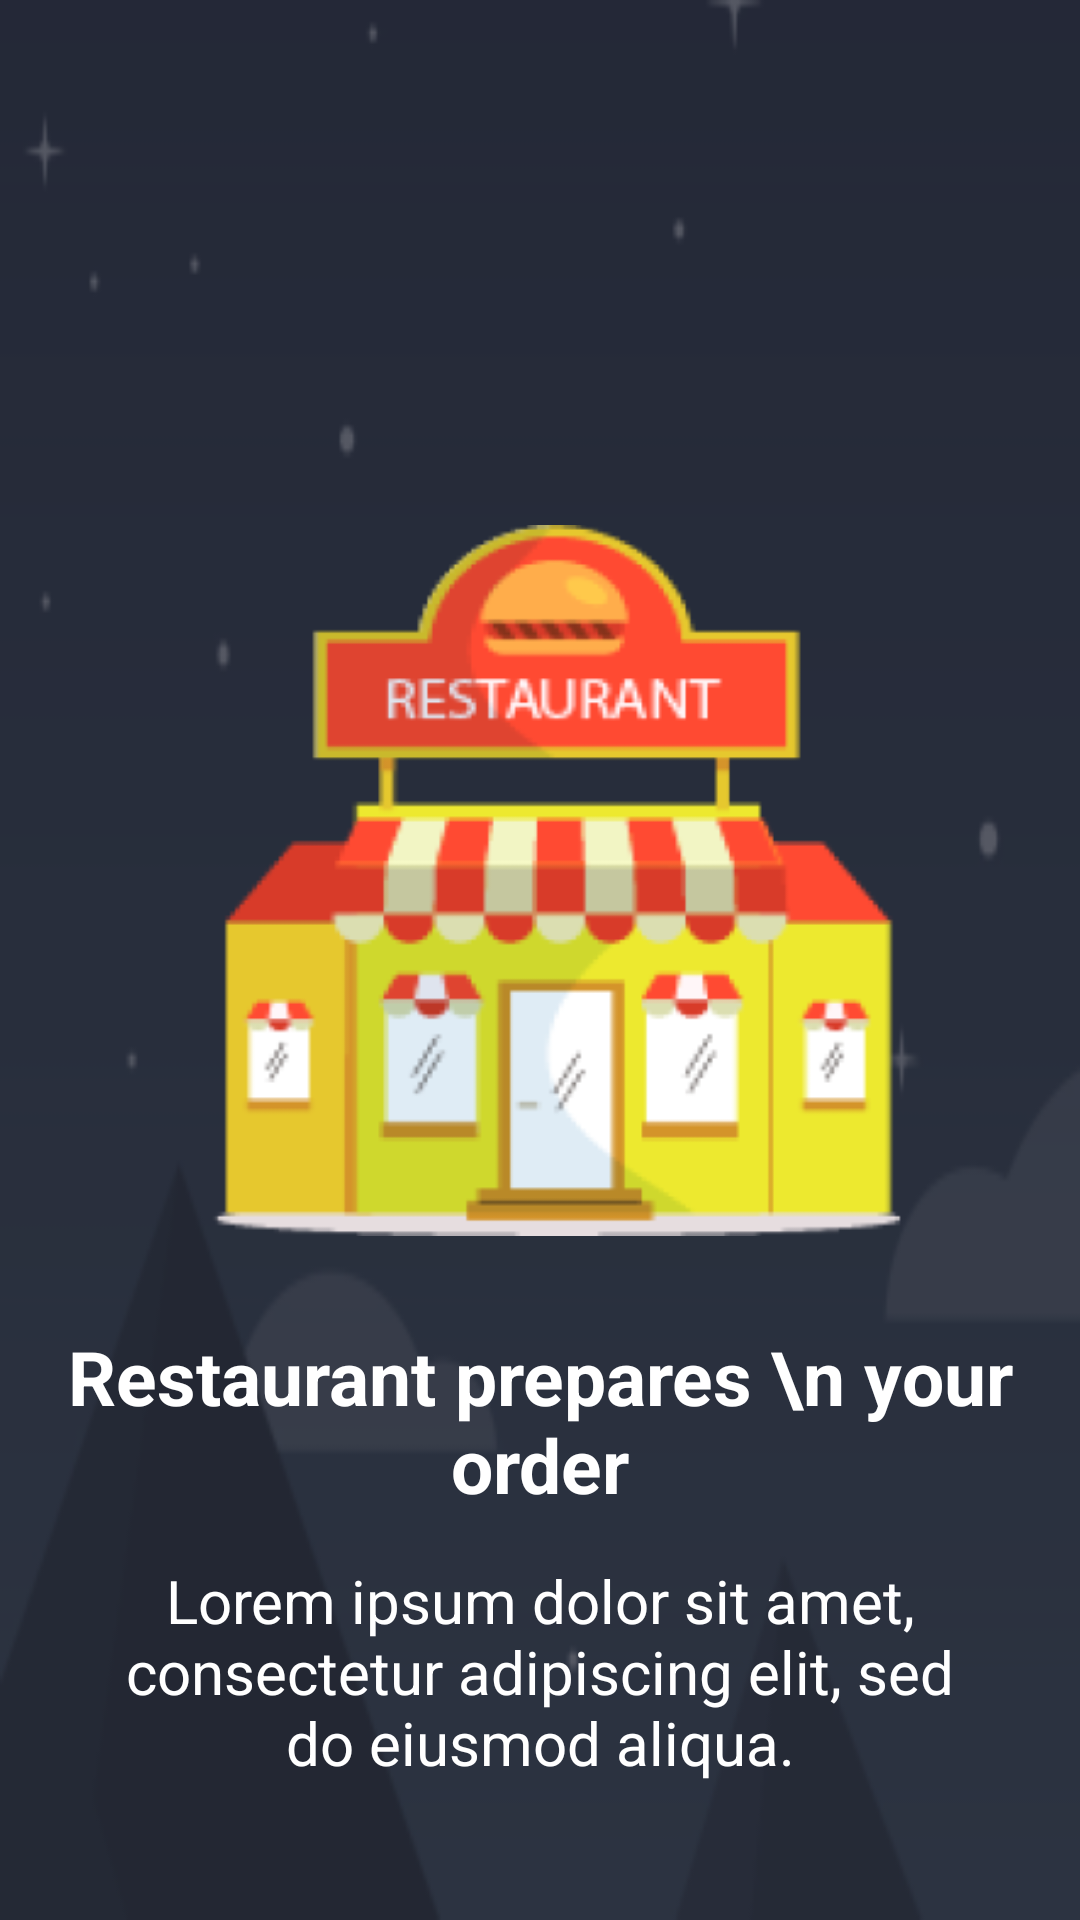

The Android layout XML behind this screen, and the referenced resources:
<!-- AndroidManifest.xml: application theme Theme.FoodOrderingApplication -->
<!-- res/layout/fragment_second_onboarding.xml -->
<?xml version="1.0" encoding="utf-8"?>
<androidx.constraintlayout.widget.ConstraintLayout
    xmlns:android="http://schemas.android.com/apk/res/android"
    xmlns:app="http://schemas.android.com/apk/res-auto"
    xmlns:tools="http://schemas.android.com/tools"
    android:layout_width="match_parent"
    android:layout_height="match_parent"
    android:background="@mipmap/onboarding_background_foreground">

    <ImageView
        android:id="@+id/secondOnBoardingImageView"
        android:layout_width="263dp"
        android:layout_height="237dp"
        android:layout_marginStart="16dp"
        android:layout_marginTop="175dp"
        android:layout_marginEnd="16dp"
        android:adjustViewBounds="true"
        android:scaleType="fitXY"
        app:layout_constraintEnd_toEndOf="parent"
        app:layout_constraintHorizontal_bias="0.586"
        app:layout_constraintStart_toStartOf="parent"
        app:layout_constraintTop_toTopOf="parent"
        app:srcCompat="@mipmap/second_onboarding_image_foreground" />

    <TextView
        android:id="@+id/secondOnBoardingHeaderTextView"
        android:layout_width="wrap_content"
        android:layout_height="wrap_content"
        android:layout_marginStart="16dp"
        android:layout_marginTop="30dp"
        android:layout_marginEnd="16dp"
        android:text="Restaurant prepares \n your order"
        android:textAlignment="center"
        android:textColor="@color/white"
        android:textSize="25sp"
        android:textStyle="bold"
        app:layout_constraintEnd_toEndOf="parent"
        app:layout_constraintStart_toStartOf="parent"
        app:layout_constraintTop_toBottomOf="@+id/secondOnBoardingImageView" />

    <TextView
        android:id="@+id/secondOnBoardingContentTextView"
        android:layout_width="282dp"
        android:layout_height="119dp"
        android:layout_marginStart="16dp"
        android:layout_marginTop="15dp"
        android:layout_marginEnd="16dp"
        android:text="Lorem ipsum dolor sit amet, consectetur adipiscing elit, sed do eiusmod aliqua."
        android:textAlignment="center"
        android:textColor="@color/white"
        android:textSize="20sp"
        app:layout_constraintEnd_toEndOf="parent"
        app:layout_constraintStart_toStartOf="parent"
        app:layout_constraintTop_toBottomOf="@+id/secondOnBoardingHeaderTextView" />




</androidx.constraintlayout.widget.ConstraintLayout>
<!-- resources referenced by this layout -->
<resources>
  <color name="white">#FFFFFFFF</color>
  <!-- mipmap onboarding_background_foreground: png bitmap (mipmap-hdpi, 2863 bytes) -->
  <!-- mipmap second_onboarding_image_foreground: png bitmap (mipmap-hdpi, 12564 bytes) -->
  <style name="Theme.FoodOrderingApplication" parent="Theme.MaterialComponents.DayNight.DarkActionBar">
          
          <item name="colorPrimary">@color/purple_500</item>
          <item name="colorPrimaryVariant">@color/purple_700</item>
          <item name="colorOnPrimary">@color/white</item>
          
          <item name="colorSecondary">@color/teal_200</item>
          <item name="colorSecondaryVariant">@color/teal_700</item>
          <item name="colorOnSecondary">@color/black</item>
          
          <item name="android:statusBarColor" tools:targetApi="l">?attr/colorPrimaryVariant</item>
  
      
          <item name="windowActionBar">false</item>
          <item name="windowNoTitle">true</item>
  
      </style>
  <color name="purple_500">#FF6200EE</color>
  <color name="purple_700">#FF3700B3</color>
  <color name="teal_200">#FF03DAC5</color>
  <color name="teal_700">#FF018786</color>
  <color name="black">#FF000000</color>
</resources>
